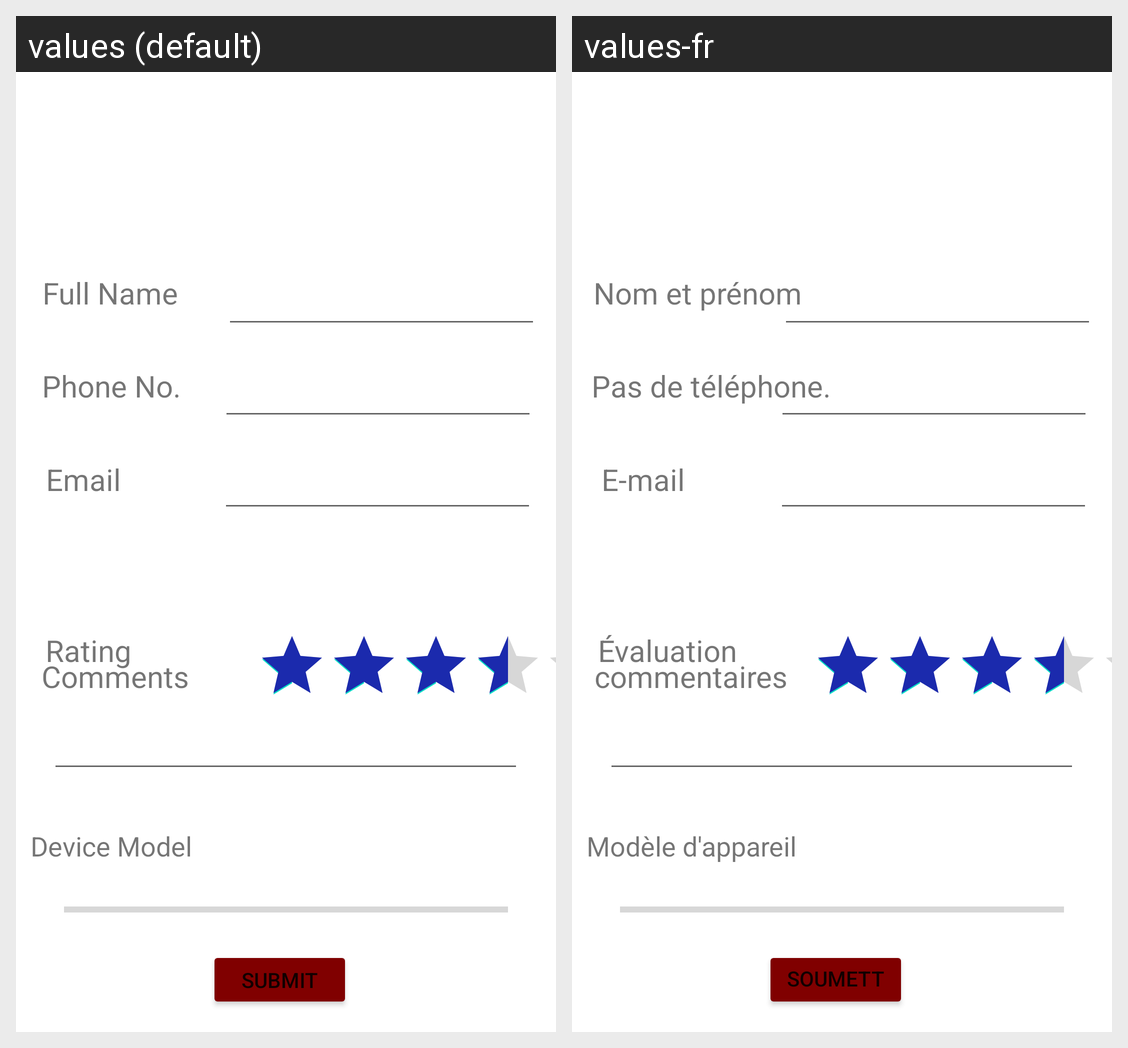

Locale-by-locale string values for the Android screen shown in this grid:
Android screen res/layout/activity_feedback.xml rendered under 2 locales, left to right: values (default), values-fr. Device: Nexus 5 (rendered at 1080×1920; each locale shown at half size, 540×960, under a caption strip naming it); theme Theme.Buscareplus.
Strings drawn on this screen, with the default value and each locale's value (text and hints the layout hard-codes, and strings that could not be matched under every locale, appear in the picture but are not listed):

username
  values: Full Name
  values-fr: Nom et prénom

Rating
  values: Rating
  values-fr: Évaluation

prompt_email
  values: Email
  values-fr: E-mail

model
  values: Device Model
  values-fr: Modèle d'appareil

pno
  values: Phone No.
  values-fr: Pas de téléphone.

Comments
  values: Comments
  values-fr: commentaires

submit
  values: Submit
  values-fr: Soumettre
